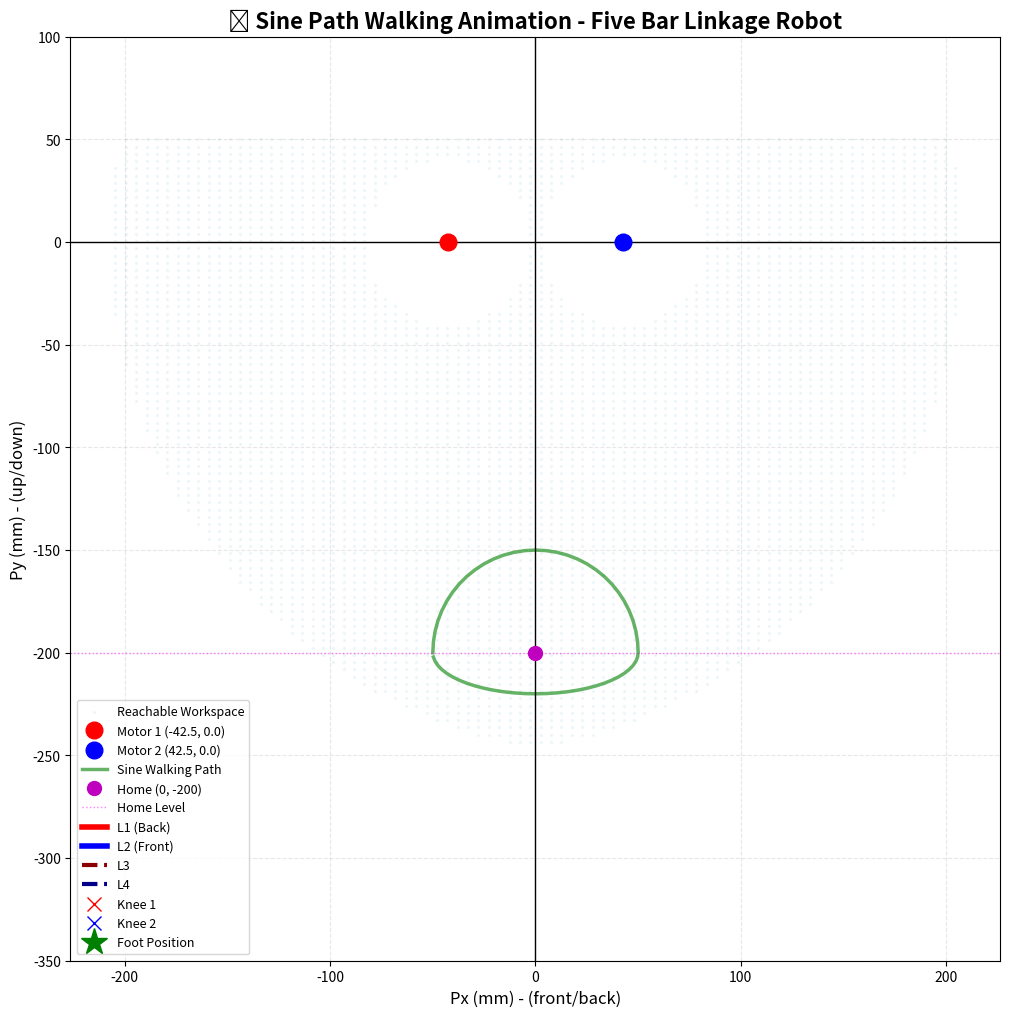

The matplotlib source for this figure:
import numpy as np
import matplotlib.pyplot as plt
from matplotlib.animation import FuncAnimation

# --- 1. กำหนดพารามิเตอร์คงที่ของหุ่นยนต์ (หน่วย mm) ---
L1 = 105.0
L2 = 105.0
L3 = 145.0
L4 = 145.0
D_HIP = 85.0

M1_X = -D_HIP / 2.0  # มอเตอร์ซ้าย (-42.5)
M1_Y = 0.0
M2_X = D_HIP / 2.0   # มอเตอร์ขวา (42.5)
M2_Y = 0.0

def calculate_ik_crossed_reversed(Px, Py):
    # (ฟังก์ชัน IK เหมือนเดิมทุกประการ)
    try:
        D1_sq = (Px - M1_X)**2 + (Py - M1_Y)**2
        D2_sq = (Px - M2_X)**2 + (Py - M2_Y)**2
        D1 = np.sqrt(D1_sq)
        D2 = np.sqrt(D2_sq)

        if (D1 > L1 + L3) or (D1 < abs(L1 - L3)) or \
           (D2 > L2 + L4) or (D2 < abs(L2 - L4)):
            return np.nan, np.nan, np.nan, np.nan

        alpha1 = np.arctan2(Py - M1_Y, Px - M1_X)
        alpha2 = np.arctan2(Py - M2_Y, Px - M2_X)

        cos_beta1_arg = np.clip((L1**2 + D1_sq - L3**2) / (2 * L1 * D1), -1.0, 1.0)
        cos_beta2_arg = np.clip((L2**2 + D2_sq - L4**2) / (2 * L2 * D2), -1.0, 1.0)
        
        beta1 = np.arccos(cos_beta1_arg)
        beta2 = np.arccos(cos_beta2_arg)

        # L1 (M1) ใช้ท่า Knee Back (ชี้ไปหลัง)
        theta1 = alpha1 - beta1
        # L2 (M2) ใช้ท่า Knee Front (ชี้ไปหน้า)
        theta2 = alpha2 + beta2

        K1_x = M1_X + L1 * np.cos(theta1)
        K1_y = M1_Y + L1 * np.sin(theta1)
        K2_x = M2_X + L2 * np.cos(theta2)
        K2_y = M2_Y + L2 * np.sin(theta2)
        
        return theta1, theta2, (K1_x, K1_y), (K2_x, K2_y)
    
    except (ValueError, ZeroDivisionError):
        return np.nan, np.nan, np.nan, np.nan

# --- 2. สร้าง Walking Trajectory (วิถีการเดิน) ---
def generate_walking_trajectory(num_steps=60, lift_height=50, drag_depth=20, step_forward=50):
    """
    สร้างวิถีการเดินแบบ Sine Path ประกบบน-ล่าง
    Y เป็นฟังก์ชัน sine ของ X (Y = f(X))
    อ้างอิงจากท่า Home (0, -200)
    
    num_steps: จำนวน frame ในแอนิเมชัน
    lift_height: ยกเท้าสูงกว่า home (mm) - ค่าเริ่มต้น 50mm
    drag_depth: ลากเท้าต่ำกว่า home (mm) - ค่าเริ่มต้น 20mm  
    step_forward: ก้าวไปหน้า-หลัง (mm) - ค่าเริ่มต้น 50mm
    """
    trajectory = []
    home_y = -200  # ท่ายืนอ้างอิง
    
    for i in range(num_steps):
        # t เป็นพารามิเตอร์สำหรับการเคลื่อนที่ (0 → 2π)
        t = 2 * np.pi * i / num_steps
        
        # แกน X: เคลื่อนที่เป็นเส้นตรง จาก -step_forward → 0 → +step_forward → 0 → -step_forward
        # ใช้ cosine เพื่อเริ่มที่ -step_forward
        px = -step_forward * np.cos(t)
        
        # แกน Y: เป็น sine wave ตามค่า X
        # คำนวณ sine phase จาก X position
        # เมื่อ px = -50 → 0 → +50 → 0 → -50 (1 รอบ)
        # sine_phase จะวิ่ง 0 → π → 2π → 3π → 4π แต่เราต้องการแค่ 0 → 2π
        
        # ใช้ t โดยตรงสำหรับ Y axis
        sin_y = np.sin(t)
        
        if sin_y >= 0:
            # ครึ่งบน: ยกเท้าขึ้น
            py = home_y + lift_height * sin_y
        else:
            # ครึ่งล่าง: ลากเท้าลง
            py = home_y + drag_depth * sin_y
        
        trajectory.append((px, py))
    
    return trajectory

# --- 3. ทดสอบ IK ที่ท่ายืน (Home Position) ---
print("--- 🤖 ทดสอบ IK ที่ท่ายืน P=(0, -200) ---")
print("--- (ใช้การตั้งค่าแบบ 'ไขว้-สลับด้าน' L1-Back, L2-Front) ---")
target_Px, target_Py = 0, -200

(th1_rad, th2_rad, 
 K1_pos, K2_pos) = calculate_ik_crossed_reversed(target_Px, target_Py)

if not np.isnan(th1_rad):
    print(f"เป้าหมาย: ({target_Px}, {target_Py}) mm")
    print(f"  Theta 1 (M1): {np.rad2deg(th1_rad):.2f} องศา (Knee Back config)")
    print(f"  Theta 2 (M2): {np.rad2deg(th2_rad):.2f} องศา (Knee Front config)")

# --- 4. สร้าง Walking Trajectory ---
print("\n--- 🚶 กำลังสร้างวิถีการเดิน... ---")
walking_path = generate_walking_trajectory(num_steps=60, lift_height=50, drag_depth=20, step_forward=50)
print(f"สร้างวิถีการเดินเสร็จสิ้น: {len(walking_path)} frames")
print(f"  - ยกเท้าสูงสุด: -150 mm (สูงกว่า home 50mm)")
print(f"  - ลากเท้าต่ำสุด: -220 mm (ต่ำกว่า home 20mm)")
print(f"  - ก้าวหน้า-หลัง: ±50 mm")

# --- 5. สร้างข้อมูลสำหรับพล็อตกราฟ Workspace ---
# (ส่วนนี้เหมือนเดิม)
print("\n--- 📈 กำลังสร้างกราฟ Workspace... ---")
x_range = np.linspace(-250, 250, 100) 
y_range = np.linspace(-300, 50, 100)
reachable_x = []
reachable_y = []
for px in x_range:
    for py in y_range:
        t1, t2, _, _ = calculate_ik_crossed_reversed(px, py)
        if not np.isnan(t1):
            reachable_x.append(px)
            reachable_y.append(py)

# --- 5. สร้างข้อมูลสำหรับพล็อตกราฟ Workspace ---
# (ส่วนนี้เหมือนเดิม)
print("\n--- 📈 กำลังสร้างกราฟ Workspace... ---")
x_range = np.linspace(-250, 250, 100) 
y_range = np.linspace(-300, 50, 100)
reachable_x = []
reachable_y = []
for px in x_range:
    for py in y_range:
        t1, t2, _, _ = calculate_ik_crossed_reversed(px, py)
        if not np.isnan(t1):
            reachable_x.append(px)
            reachable_y.append(py)

# --- 6. สร้างแอนิเมชันด้วย Matplotlib (⭐ อัปเกรดใหม่) ---
print("\n--- 🎬 กำลังสร้างแอนิเมชันการเดิน... ---")

fig, ax = plt.subplots(figsize=(12, 12))

# พล็อต Workspace (พื้นหลัง)
ax.scatter(reachable_x, reachable_y, s=2, alpha=0.15, color='lightblue', label='Reachable Workspace')
ax.plot(M1_X, M1_Y, 'ro', markersize=12, label=f'Motor 1 ({M1_X}, {M1_Y})', zorder=5)
ax.plot(M2_X, M2_Y, 'bo', markersize=12, label=f'Motor 2 ({M2_X}, {M2_Y})', zorder=5)

# วาดวิถีการเดินทั้งหมด (เส้นประสีเขียว)
path_x = [p[0] for p in walking_path]
path_y = [p[1] for p in walking_path]
ax.plot(path_x, path_y, 'g-', alpha=0.6, linewidth=2.5, label='Sine Walking Path')

# วาดท่า Home Position
ax.plot(0, -200, 'mo', markersize=10, label='Home (0, -200)', zorder=5)
ax.axhline(-200, color='magenta', linewidth=1, linestyle=':', alpha=0.5, label='Home Level')

# สร้างออบเจ็กต์สำหรับแอนิเมชัน
link1, = ax.plot([], [], 'r-', linewidth=4, label='L1 (Back)', zorder=4)
link2, = ax.plot([], [], 'b-', linewidth=4, label='L2 (Front)', zorder=4)
link3, = ax.plot([], [], 'darkred', linestyle='--', linewidth=3, label='L3', zorder=3)
link4, = ax.plot([], [], 'darkblue', linestyle='--', linewidth=3, label='L4', zorder=3)
knee1, = ax.plot([], [], 'rx', markersize=10, label='Knee 1', zorder=5)
knee2, = ax.plot([], [], 'bx', markersize=10, label='Knee 2', zorder=5)
foot, = ax.plot([], [], 'g*', markersize=20, label='Foot Position', zorder=6)

# Text สำหรับแสดงข้อมูล
info_text = ax.text(0.02, 0.98, '', transform=ax.transAxes, 
                    fontsize=12, verticalalignment='top',
                    bbox=dict(boxstyle='round', facecolor='wheat', alpha=0.8))

# ตั้งค่ากราฟ
ax.set_title('🚶 Sine Path Walking Animation - Five Bar Linkage Robot', fontsize=16, weight='bold')
ax.set_xlabel('Px (mm) - (front/back)', fontsize=12)
ax.set_ylabel('Py (mm) - (up/down)', fontsize=12)
ax.grid(True, linestyle='--', alpha=0.3)
ax.axhline(0, color='black', linewidth=1.0)
ax.axvline(0, color='black', linewidth=1.0)
ax.legend(loc='lower left', fontsize=9)
ax.axis('equal')
ax.set_xlim(-250, 250)
ax.set_ylim(-350, 100)

# ฟังก์ชัน init สำหรับ animation
def init():
    link1.set_data([], [])
    link2.set_data([], [])
    link3.set_data([], [])
    link4.set_data([], [])
    knee1.set_data([], [])
    knee2.set_data([], [])
    foot.set_data([], [])
    info_text.set_text('')
    return link1, link2, link3, link4, knee1, knee2, foot, info_text

# ฟังก์ชัน animate สำหรับอัพเดตแต่ละ frame
def animate(frame):
    # ดึงตำแหน่งเป้าหมายจากวิถีการเดิน
    px, py = walking_path[frame]
    
    # คำนวณ IK
    th1, th2, K1_pos, K2_pos = calculate_ik_crossed_reversed(px, py)
    
    if not np.isnan(th1):
        # อัพเดตลิงก์และจุดต่าง ๆ
        link1.set_data([M1_X, K1_pos[0]], [M1_Y, K1_pos[1]])
        link2.set_data([M2_X, K2_pos[0]], [M2_Y, K2_pos[1]])
        link3.set_data([K1_pos[0], px], [K1_pos[1], py])
        link4.set_data([K2_pos[0], px], [K2_pos[1], py])
        knee1.set_data([K1_pos[0]], [K1_pos[1]])
        knee2.set_data([K2_pos[0]], [K2_pos[1]])
        foot.set_data([px], [py])
        
        # อัพเดตข้อมูลแสดง
        info_text.set_text(
            f'Frame: {frame+1}/{len(walking_path)}\n'
            f'Position: ({px:.1f}, {py:.1f}) mm\n'
            f'θ1: {np.rad2deg(th1):.1f}°\n'
            f'θ2: {np.rad2deg(th2):.1f}°'
        )
    
    return link1, link2, link3, link4, knee1, knee2, foot, info_text

# สร้างแอนิเมชัน
anim = FuncAnimation(fig, animate, init_func=init, 
                     frames=len(walking_path), 
                     interval=50,  # 50ms ต่อ frame (20 FPS)
                     blit=True, 
                     repeat=True)

print("--- ✅ แอนิเมชันพร้อมแล้ว! กำลังแสดงผล... ---")
plt.show()

print("--- สร้างแอนิเมชันเสร็จสิ้น ---")